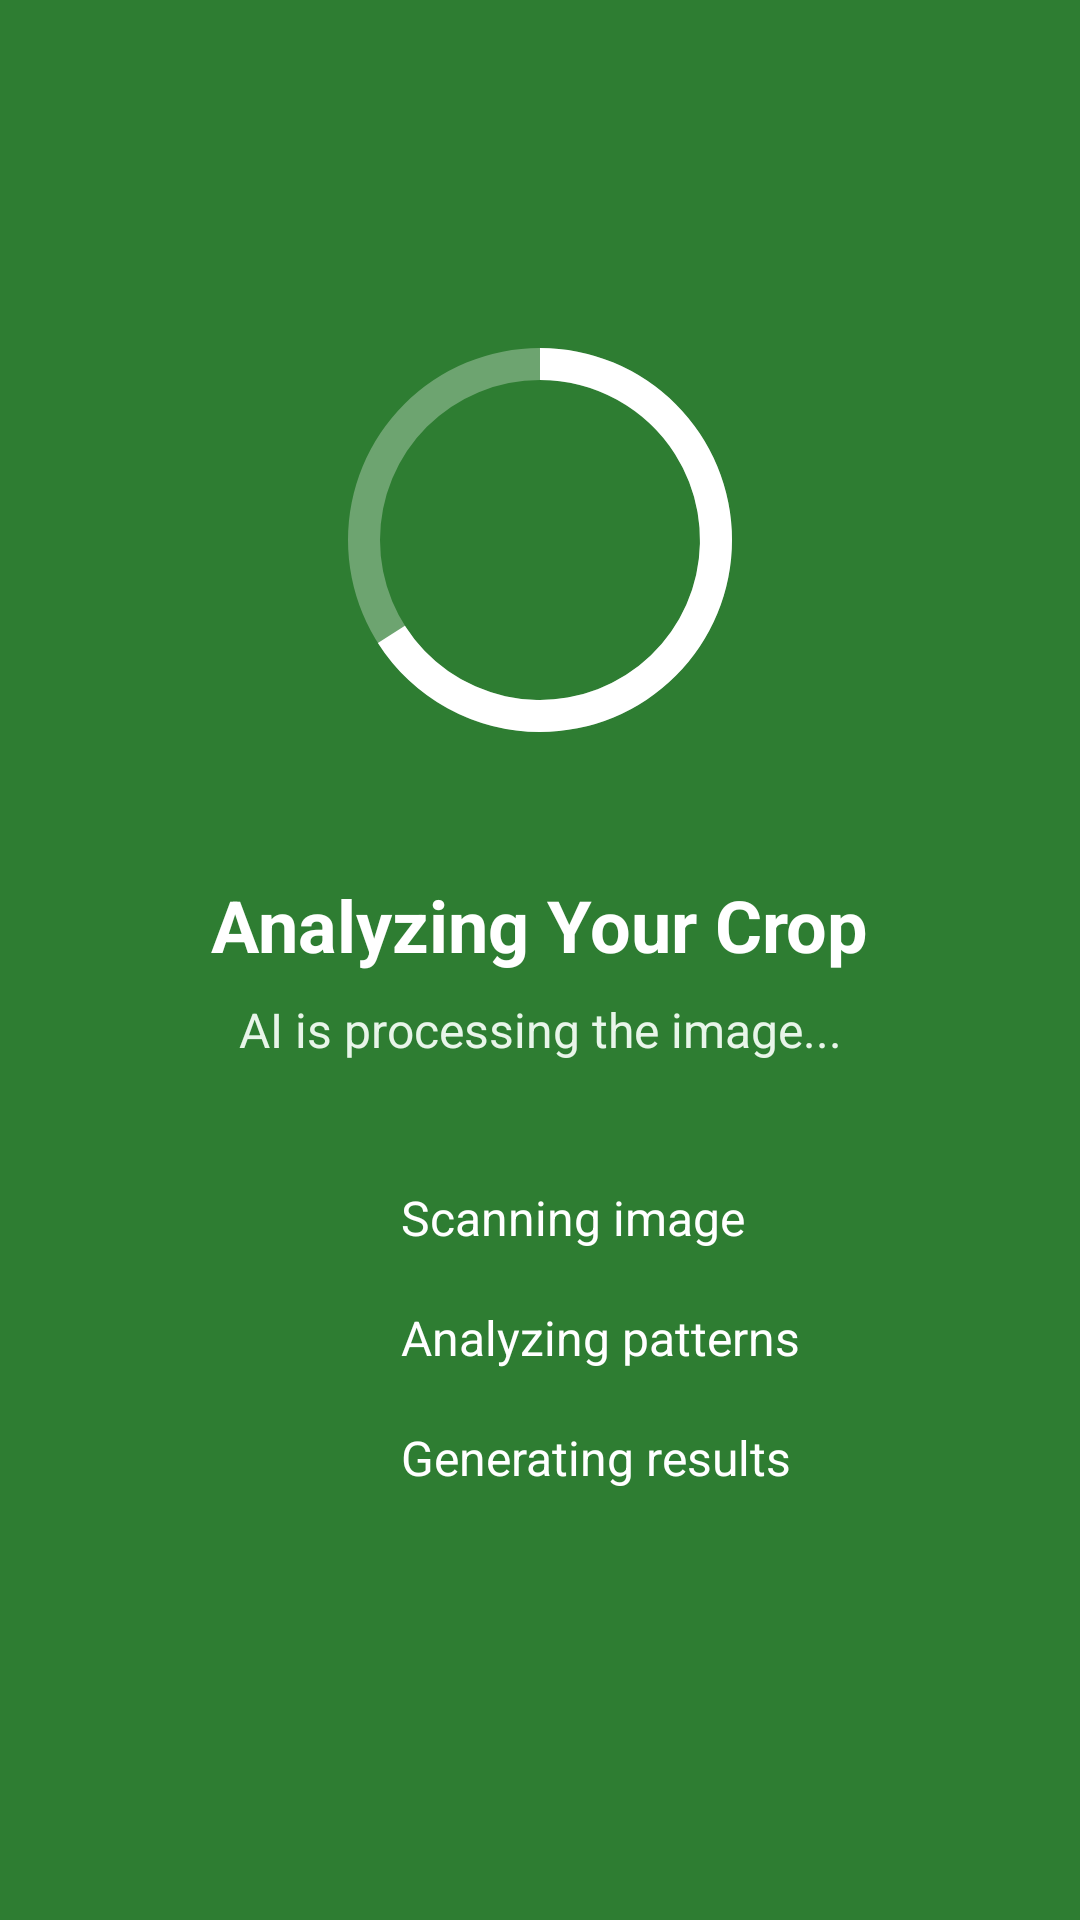

Reconstruct the res/layout file that produces this screen, plus the resources it refers to.
<!-- AndroidManifest.xml: application theme Theme.AgroAssist -->
<!-- res/layout/activity_analysis.xml -->
<?xml version="1.0" encoding="utf-8"?>
<androidx.constraintlayout.widget.ConstraintLayout 
    xmlns:android="http://schemas.android.com/apk/res/android"
    xmlns:app="http://schemas.android.com/apk/res-auto"
    xmlns:tools="http://schemas.android.com/tools"
    android:layout_width="match_parent"
    android:layout_height="match_parent"
    android:background="#2E7D32"
    tools:context=".AnalysisActivity">

    
    <androidx.constraintlayout.widget.ConstraintLayout
        android:id="@+id/progressContainer"
        android:layout_width="160dp"
        android:layout_height="160dp"
        android:layout_marginTop="100dp"
        app:layout_constraintEnd_toEndOf="parent"
        app:layout_constraintStart_toStartOf="parent"
        app:layout_constraintTop_toTopOf="parent">

        <ProgressBar
            android:id="@+id/progressBar"
            style="?android:attr/progressBarStyleHorizontal"
            android:layout_width="match_parent"
            android:layout_height="match_parent"
            android:indeterminate="false"
            android:progressDrawable="@drawable/circular_progress"
            android:max="100"
            android:progress="66" />

        <ImageView
            android:layout_width="64dp"
            android:layout_height="64dp"
            android:src="@drawable/ic_brain"
            app:layout_constraintBottom_toBottomOf="parent"
            app:layout_constraintEnd_toEndOf="parent"
            app:layout_constraintStart_toStartOf="parent"
            app:layout_constraintTop_toTopOf="parent" />

    </androidx.constraintlayout.widget.ConstraintLayout>

    
    <TextView
        android:id="@+id/titleText"
        android:layout_width="wrap_content"
        android:layout_height="wrap_content"
        android:layout_marginTop="32dp"
        android:text="Analyzing Your Crop"
        android:textColor="@color/white"
        android:textSize="24sp"
        android:textStyle="bold"
        app:layout_constraintEnd_toEndOf="parent"
        app:layout_constraintStart_toStartOf="parent"
        app:layout_constraintTop_toBottomOf="@id/progressContainer" />

    <TextView
        android:id="@+id/subtitleText"
        android:layout_width="wrap_content"
        android:layout_height="wrap_content"
        android:layout_marginTop="8dp"
        android:text="AI is processing the image..."
        android:textColor="#E8F5E9"
        android:textSize="16sp"
        app:layout_constraintEnd_toEndOf="parent"
        app:layout_constraintStart_toStartOf="parent"
        app:layout_constraintTop_toBottomOf="@id/titleText" />

    
    <LinearLayout
        android:layout_width="wrap_content"
        android:layout_height="wrap_content"
        android:layout_marginTop="32dp"
        android:orientation="vertical"
        app:layout_constraintEnd_toEndOf="parent"
        app:layout_constraintStart_toStartOf="parent"
        app:layout_constraintTop_toBottomOf="@id/subtitleText">

        <LinearLayout
            android:layout_width="match_parent"
            android:layout_height="wrap_content"
            android:gravity="center_vertical"
            android:orientation="horizontal"
            android:paddingVertical="8dp">
            <ImageView
                android:id="@+id/statusIcon1"
                android:layout_width="24dp"
                android:layout_height="24dp"
                android:src="@drawable/ic_empty_circle" />
            <TextView
                android:layout_width="wrap_content"
                android:layout_height="wrap_content"
                android:layout_marginStart="16dp"
                android:text="Scanning image"
                android:textColor="@color/white"
                android:textSize="16sp" />
        </LinearLayout>

        <LinearLayout
            android:layout_width="match_parent"
            android:layout_height="wrap_content"
            android:gravity="center_vertical"
            android:orientation="horizontal"
            android:paddingVertical="8dp">
            <ImageView
                android:id="@+id/statusIcon2"
                android:layout_width="24dp"
                android:layout_height="24dp"
                android:src="@drawable/ic_empty_circle" />
            <TextView
                android:layout_width="wrap_content"
                android:layout_height="wrap_content"
                android:layout_marginStart="16dp"
                android:text="Analyzing patterns"
                android:textColor="@color/white"
                android:textSize="16sp" />
        </LinearLayout>

        <LinearLayout
            android:layout_width="match_parent"
            android:layout_height="wrap_content"
            android:gravity="center_vertical"
            android:orientation="horizontal"
            android:paddingVertical="8dp">
            <ImageView
                android:id="@+id/statusIcon3"
                android:layout_width="24dp"
                android:layout_height="24dp"
                android:src="@drawable/ic_empty_circle" />
            <TextView
                android:layout_width="wrap_content"
                android:layout_height="wrap_content"
                android:layout_marginStart="16dp"
                android:text="Generating results"
                android:textColor="@color/white"
                android:textSize="16sp" />
        </LinearLayout>

    </LinearLayout>

</androidx.constraintlayout.widget.ConstraintLayout>
<!-- resources referenced by this layout -->
<resources>
  <color name="white">#FFFFFF</color>
  <!-- drawable circular_progress (drawable) -->
  <?xml version="1.0" encoding="utf-8"?>
  <layer-list xmlns:android="http://schemas.android.com/apk/res/android">
      <item>
          <shape
              android:shape="ring"
              android:thicknessRatio="15"
              android:useLevel="false">
              <solid android:color="#4DFFFFFF" />
          </shape>
      </item>
      <item>
          <rotate
              android:fromDegrees="270"
              android:toDegrees="270">
              <shape
                  android:shape="ring"
                  android:thicknessRatio="15"
                  android:useLevel="true">
                  <solid android:color="#FFFFFF" />
              </shape>
          </rotate>
      </item>
  </layer-list>
  <style name="Theme.AgroAssist" parent="Theme.MaterialComponents.DayNight.NoActionBar">
          <item name="colorPrimary">@color/primary_green</item>
          <item name="colorPrimaryVariant">@color/white</item>
          <item name="colorOnPrimary">@color/white</item>
          <item name="android:statusBarColor">@color/white</item>
          <item name="android:windowLightStatusBar">true</item>
      </style>
  <color name="primary_green">#2E7D32</color>
</resources>
